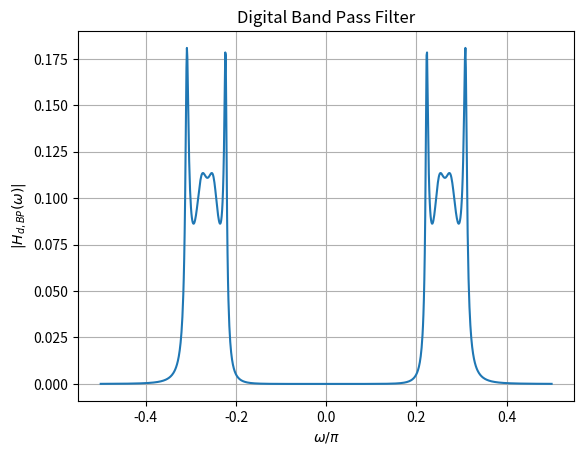

The matplotlib source for this figure:
import numpy as np
import matplotlib.pyplot as plt
from sympy import symbols, exp, I

# Define symbolic variables
s, s_L, z, omega = symbols('s s_L z omega')

# Given transfer function
H_s_L = 0.227 / (s_L**4 + 1.3909*s_L**3 + 4.005*s_L**2 + 3.713*s_L + 2.046)

Omega_0_val = 0.439
B_val = 0.0931


s_L_expr = (s**2 + Omega_0_val**2) / (B_val * s)
H_s = H_s_L.subs(s_L, s_L_expr)

# Substitute s expression
s_expr = (1 - z**(-1)) / (1 + z**(-1))
H_s = H_s.subs(s, s_expr)

# Define the expression for z
z_expr = exp(1j * omega)

# Substitute z expression
H_z = H_s.subs(z, z_expr)


omega_values = np.linspace(-np.pi/2, np.pi/2, 1000)  
H_values = [np.abs(H_z.evalf(subs={omega: om_val})) for om_val in omega_values]

# Plot
plt.plot(omega_values/np.pi, H_values)
plt.xlabel(r'$\omega/\pi$')
plt.ylabel(r'$|H_{d,BP}(\omega)|$')
plt.title("Digital Band Pass Filter")
plt.grid(True)
plt.savefig("Digital_BPF.png")
